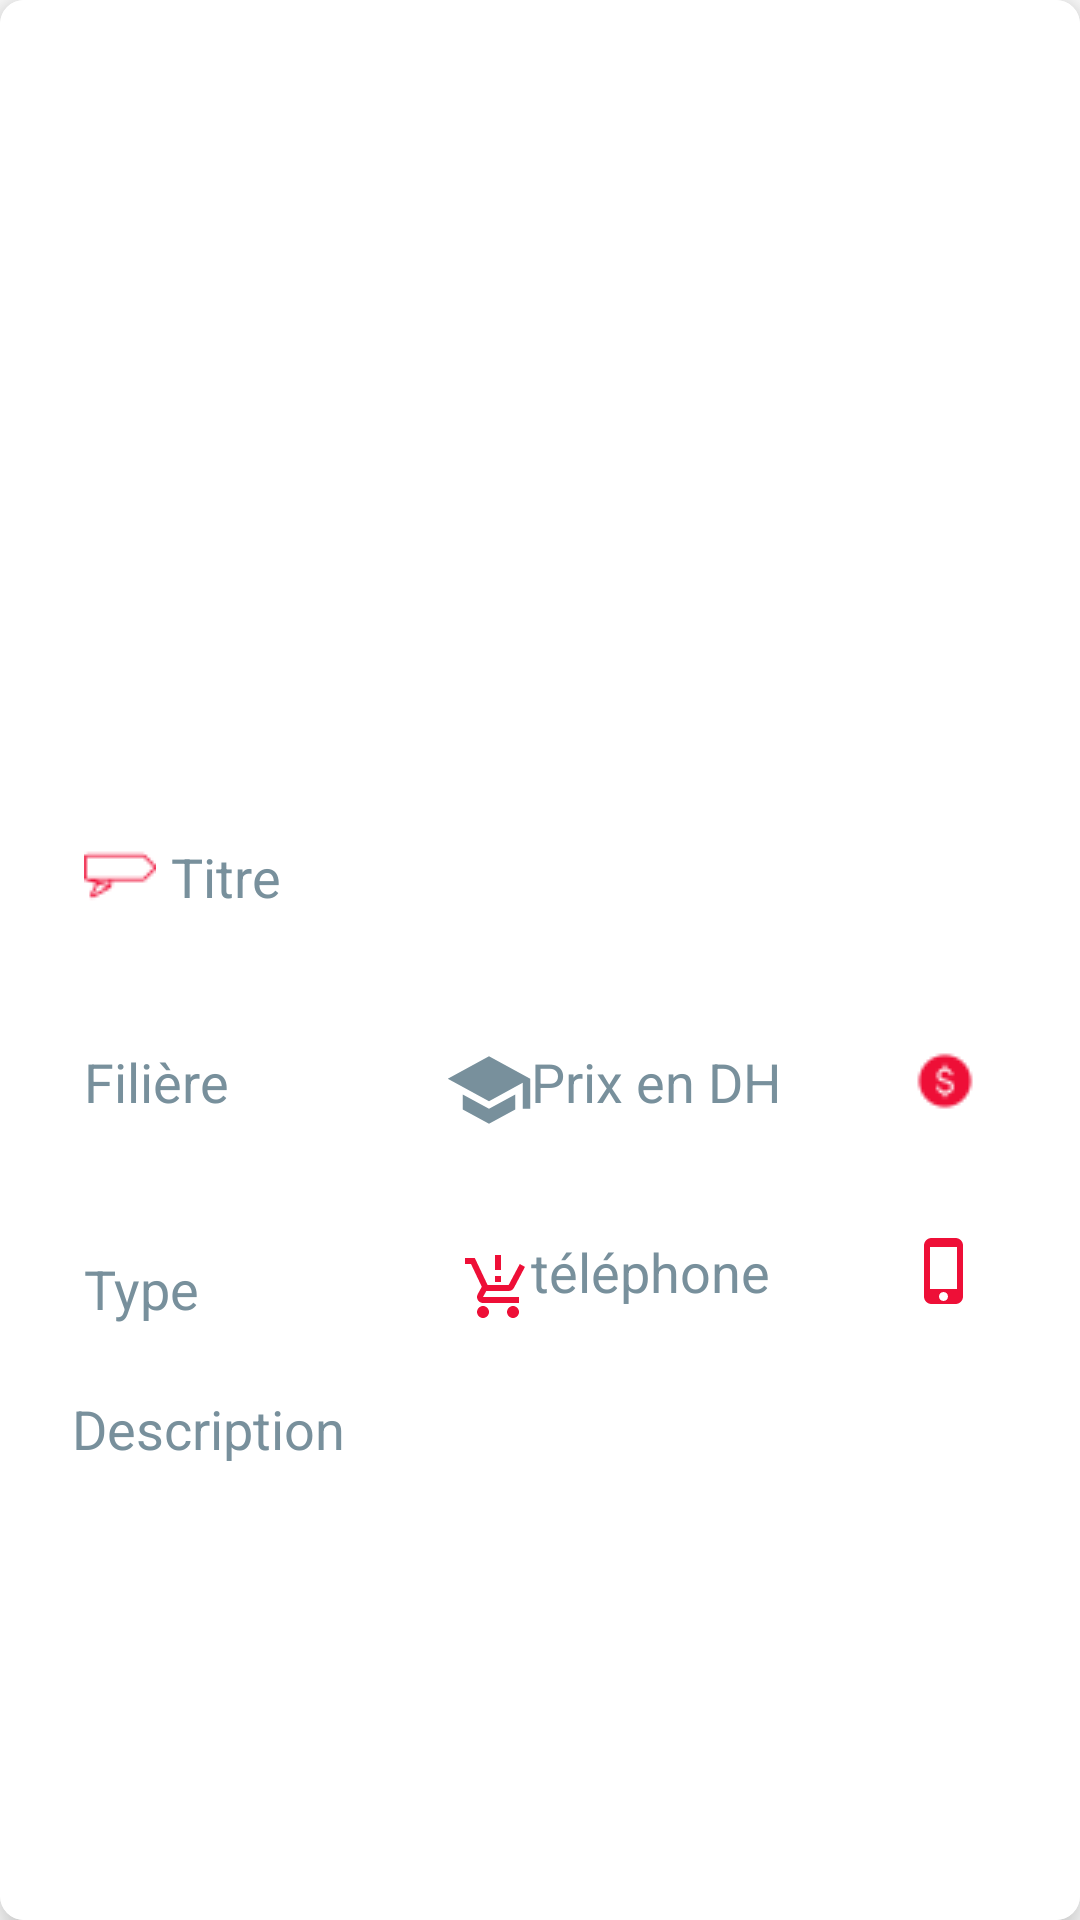

Android layout source for this screen:
<!-- AndroidManifest.xml: application theme Theme.EnsaMarketPlace -->
<!-- res/layout/activity_show_announcement_details.xml -->
<?xml version="1.0" encoding="utf-8"?>
<androidx.cardview.widget.CardView xmlns:android="http://schemas.android.com/apk/res/android"
    xmlns:app="http://schemas.android.com/apk/res-auto"
    xmlns:cardView="http://schemas.android.com/apk/res-auto"
    xmlns:tools="http://schemas.android.com/tools"
    android:id="@+id/carView"
    android:layout_width="match_parent"
    android:layout_height="match_parent"
    android:layout_marginTop="40dp"
    android:background="#FFFFFF"
    android:backgroundTint="#FFFFFF"
    cardView:cardCornerRadius="8dp"
    cardView:cardElevation="8dp">


    <RelativeLayout
        android:layout_width="wrap_content"
        android:layout_height="match_parent"
        android:overScrollMode="ifContentScrolls"
        android:background="#CD1D1D"
        android:backgroundTint="#FFFFFF">

        <ImageView
            android:id="@+id/ann_image"
            android:layout_width="match_parent"
            android:layout_height="231dp"
            android:layout_marginStart="5dp"
            android:layout_marginTop="5dp"
            android:layout_marginEnd="5dp"
            android:layout_marginBottom="5dp"
            android:contentDescription="@string/app_name"
            android:scaleType="fitXY"
            android:src="@drawable/no_image" />

        <TextView
            android:id="@+id/ann_title"
            style="@style/input"
            android:layout_width="340dp"
            android:layout_height="wrap_content"
            android:layout_below="@+id/ann_image"
            android:layout_alignParentStart="true"
            android:layout_alignParentEnd="true"
            android:layout_marginStart="23dp"
            android:padding="10dp"
            android:layout_marginTop="29dp"
            android:layout_marginEnd="23dp"
            android:drawableStart="@drawable/ic_title"
            android:layout_marginBottom="5dp"
            android:ems="10"
            android:hint="@string/ann_title"
            android:textColor="#000000"
            android:textColorHint="#78909C"
            app:layout_constraintTop_toTopOf="parent" />

        <TextView
            android:id="@+id/ann_branch"
            style="@style/input"
            android:layout_width="165dp"
            android:layout_height="wrap_content"
            android:layout_below="@+id/ann_title"
            android:layout_alignParentStart="true"
            android:layout_marginStart="23dp"
            android:layout_marginTop="19dp"
            android:layout_marginBottom="5dp"
            android:drawableEnd="@drawable/ic_baseline_school_24"
            android:ems="10"
            android:hint="@string/branch"
            android:padding="10dp"
            android:textColor="#000000"
            android:textColorHint="#78909C"
            app:layout_constraintTop_toTopOf="parent" />

        <TextView
            android:id="@+id/ann_desc"
            style="@style/input"
            android:layout_width="wrap_content"
            android:layout_height="wrap_content"
            android:layout_below="@+id/ann_phone"
            android:layout_alignParentStart="true"
            android:layout_alignParentEnd="true"
            android:layout_marginStart="19dp"
            android:layout_marginTop="13dp"
            android:layout_marginEnd="19dp"
            android:layout_marginBottom="5dp"
            android:ems="10"
            android:gravity="start"
            android:hint="@string/ann_desc"
            android:lines="15"
            android:maxLines="10"
            android:minLines="6"
            android:textColor="#000000"
            android:textColorHint="@color/gray"
            app:layout_constraintEnd_toEndOf="parent"
            app:layout_constraintHorizontal_bias="1.0"
            app:layout_constraintStart_toStartOf="parent"
            app:layout_constraintTop_toTopOf="parent" />

        <TextView
            android:id="@+id/ann_price"
            style="@style/input"
            android:layout_width="165dp"
            android:layout_height="wrap_content"
            android:layout_below="@+id/ann_title"
            android:layout_alignParentEnd="true"
            android:layout_marginStart="23dp"
            android:layout_marginTop="19dp"
            android:layout_marginEnd="23dp"
            android:layout_marginBottom="5dp"
            android:drawableEnd="@drawable/ic_price"
            android:ems="10"
            android:hint="@string/price"
            android:padding="10dp"
            android:textColor="#000000"
            android:textColorHint="#78909C"
            app:layout_constraintTop_toTopOf="parent" />

        <TextView
            android:id="@+id/ann_type"
            style="@style/input"
            android:layout_width="165dp"
            android:layout_height="wrap_content"
            android:layout_below="@+id/ann_branch"
            android:layout_alignParentStart="true"
            android:layout_marginStart="23dp"
            android:drawableEnd="@drawable/ic_baseline_production_quantity_limits_24"
            android:layout_marginTop="14dp"
            android:layout_marginBottom="5dp"
            android:ems="10"
            android:hint="@string/ann_type"
            android:padding="10dp"
            android:textColor="#000000"
            android:textColorHint="#78909C"
            app:layout_constraintTop_toTopOf="parent" />

        <TextView
            android:id="@+id/ann_phone"
            style="@style/input"
            android:layout_width="165dp"
            android:layout_height="wrap_content"
            android:layout_below="@+id/ann_price"
            android:padding="10dp"
            android:drawableEnd="@drawable/ic_baseline_phone_iphone_24"
            android:layout_alignParentEnd="true"
            android:layout_marginTop="14dp"
            android:layout_marginEnd="23dp"
            android:layout_marginBottom="5dp"
            android:ems="10"
            android:hint="@string/auth_phone_hint"
            android:textColor="#000000"
            android:textColorHint="#78909C"
            app:layout_constraintTop_toTopOf="parent" />


    </RelativeLayout>

</androidx.cardview.widget.CardView>
<!-- resources referenced by this layout -->
<resources>
  <color name="gray">#78909C</color>
  <!-- drawable ic_baseline_phone_iphone_24 (drawable) -->
  <vector android:height="24dp" android:tint="@color/main_color"
      android:viewportHeight="24" android:viewportWidth="24"
      android:width="24dp" xmlns:android="http://schemas.android.com/apk/res/android">
      <path android:fillColor="@android:color/white" android:pathData="M15.5,1h-8C6.12,1 5,2.12 5,3.5v17C5,21.88 6.12,23 7.5,23h8c1.38,0 2.5,-1.12 2.5,-2.5v-17C18,2.12 16.88,1 15.5,1zM11.5,22c-0.83,0 -1.5,-0.67 -1.5,-1.5s0.67,-1.5 1.5,-1.5 1.5,0.67 1.5,1.5 -0.67,1.5 -1.5,1.5zM16,18L7,18L7,4h9v14z"/>
  </vector>
  <!-- drawable ic_baseline_production_quantity_limits_24 (drawable) -->
  <vector android:height="24dp" android:tint="@color/main_color"
      android:viewportHeight="24" android:viewportWidth="24"
      android:width="24dp" xmlns:android="http://schemas.android.com/apk/res/android">
      <path android:fillColor="@android:color/white" android:pathData="M13,10h-2V8h2V10zM13,6h-2V1h2V6zM7,18c-1.1,0 -1.99,0.9 -1.99,2S5.9,22 7,22s2,-0.9 2,-2S8.1,18 7,18zM17,18c-1.1,0 -1.99,0.9 -1.99,2s0.89,2 1.99,2s2,-0.9 2,-2S18.1,18 17,18zM8.1,13h7.45c0.75,0 1.41,-0.41 1.75,-1.03L21,4.96L19.25,4l-3.7,7H8.53L4.27,2H1v2h2l3.6,7.59l-1.35,2.44C4.52,15.37 5.48,17 7,17h12v-2H7L8.1,13z"/>
  </vector>
  <!-- drawable ic_baseline_school_24 (drawable) -->
  <vector android:height="30dp" android:tint="@color/gray"
      android:viewportHeight="24" android:viewportWidth="24"
      android:width="30dp" xmlns:android="http://schemas.android.com/apk/res/android">
      <path android:fillColor="@android:color/white" android:pathData="M5,13.18v4L12,21l7,-3.82v-4L12,17l-7,-3.82zM12,3L1,9l11,6 9,-4.91V17h2V9L12,3z"/>
  </vector>
  <!-- drawable ic_price: png bitmap (drawable, 609 bytes) -->
  <!-- drawable ic_title: png bitmap (drawable, 369 bytes) -->
  <string name="ann_desc">Description</string>
  <string name="ann_title">Titre</string>
  <string name="ann_type">Type</string>
  <string name="app_name">Ensa Market Place</string>
  <string name="auth_phone_hint">téléphone</string>
  <string name="branch">Filière</string>
  <string name="price">Prix en DH</string>
  <style name="input">
          <item name="android:textColor">@color/black</item>
          <item name="android:textSize">18dp</item>
          <item name="fontFamily">@font/montserrat</item>
          <item name="backgroundTint">@color/main_color</item>
          <item name="android:textCursorDrawable">@null</item>
          <item name="android:drawablePadding">5dp</item>
          <item name="android:paddingStart">5dp</item>
          <item name="android:textColorHint">@color/gray</item>
      </style>
  <style name="Theme.EnsaMarketPlace" parent="Theme.MaterialComponents.DayNight.DarkActionBar">
          
          <item name="colorPrimary">@color/purple_500</item>
          <item name="colorPrimaryVariant">@color/purple_700</item>
          <item name="colorOnPrimary">@color/white</item>
          
          <item name="colorSecondary">@color/teal_200</item>
          <item name="colorSecondaryVariant">@color/teal_700</item>
          <item name="colorOnSecondary">@color/black</item>
          
          <item name="android:statusBarColor">?attr/colorPrimaryVariant</item>
          
      </style>
  <color name="main_color">#ee0f37</color>
  <color name="black">#FF000000</color>
  <color name="purple_500">#FF6200EE</color>
  <color name="purple_700">#FF3700B3</color>
  <color name="white">#FFFFFFFF</color>
  <color name="teal_200">#FF03DAC5</color>
  <color name="teal_700">#FF018786</color>
</resources>
